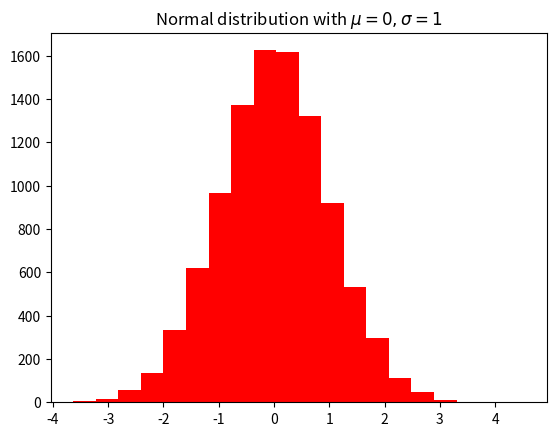

Generate this figure with matplotlib:
""" Rápida demonstração gráficos
"""


# Sempre use a linha abaixo. É convenção Python
import matplotlib.pyplot as plt
import numpy as np

# Gerando dados aleatórios para trabalhar
x = np.random.randn(10000)

# 100 é o número de bins do histograma
plt.hist(x, 20, color='red')

# Note que aceita comandos tipo LaTeX -- entre símbolo dollar ($)
plt.title('Normal distribution with $\mu=0, \sigma=1$')
plt.savefig('meu_primeiro_histograma.png')
plt.show()

